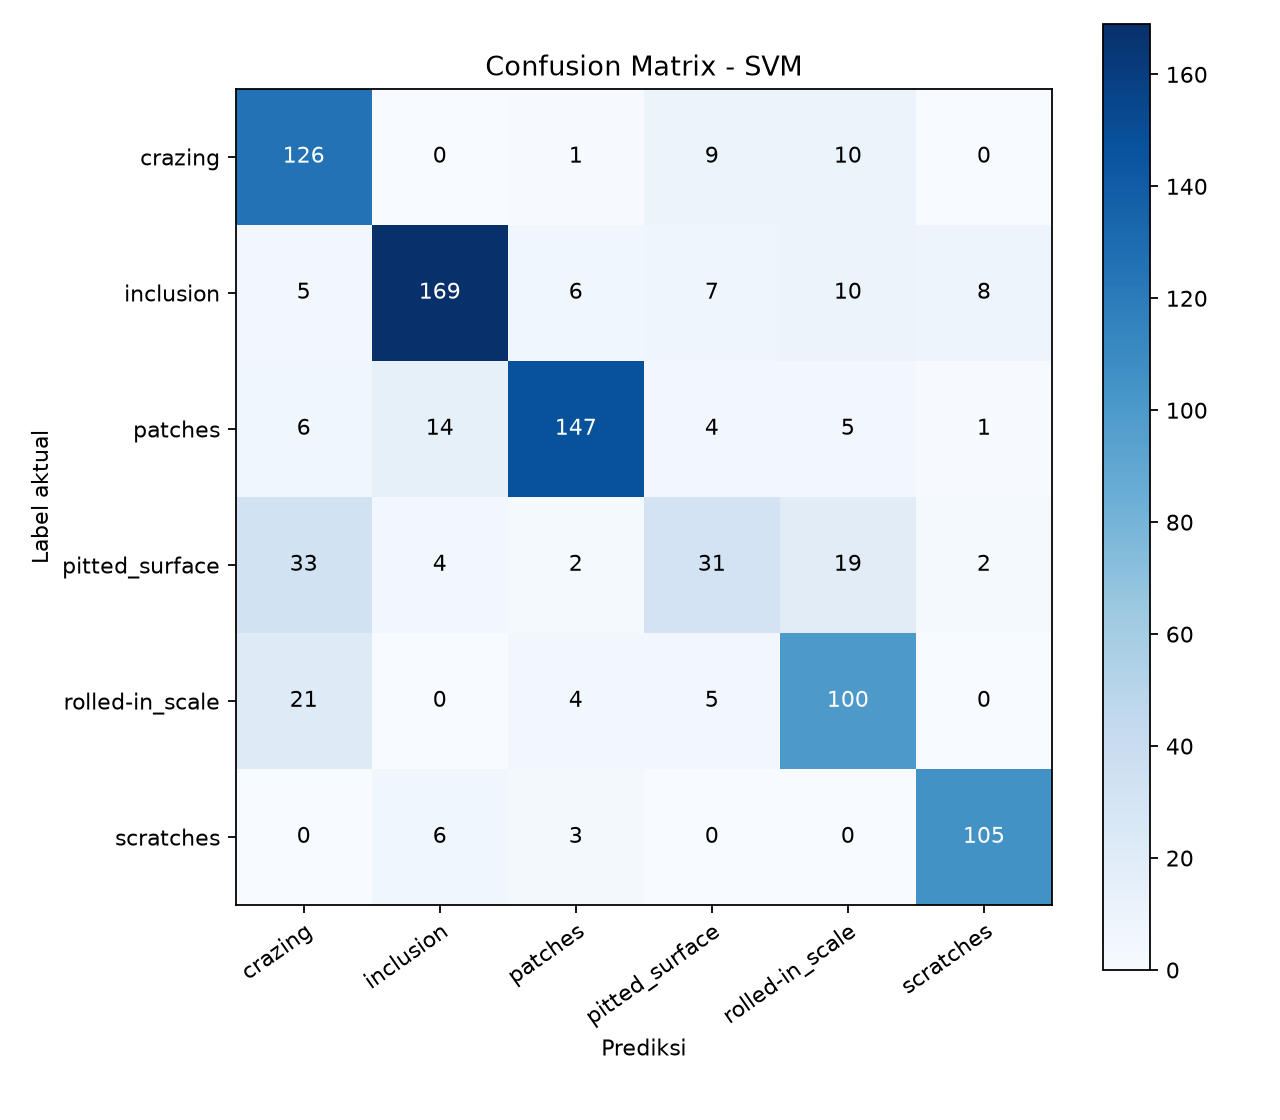

Source data for this figure (header and first rows):
, crazing, inclusion, patches, pitted_surface, rolled-in_scale, scratches
crazing, 126, 0, 1, 9, 10, 0
inclusion, 5, 169, 6, 7, 10, 8
patches, 6, 14, 147, 4, 5, 1
pitted_surface, 33, 4, 2, 31, 19, 2
rolled-in_scale, 21, 0, 4, 5, 100, 0
scratches, 0, 6, 3, 0, 0, 105
